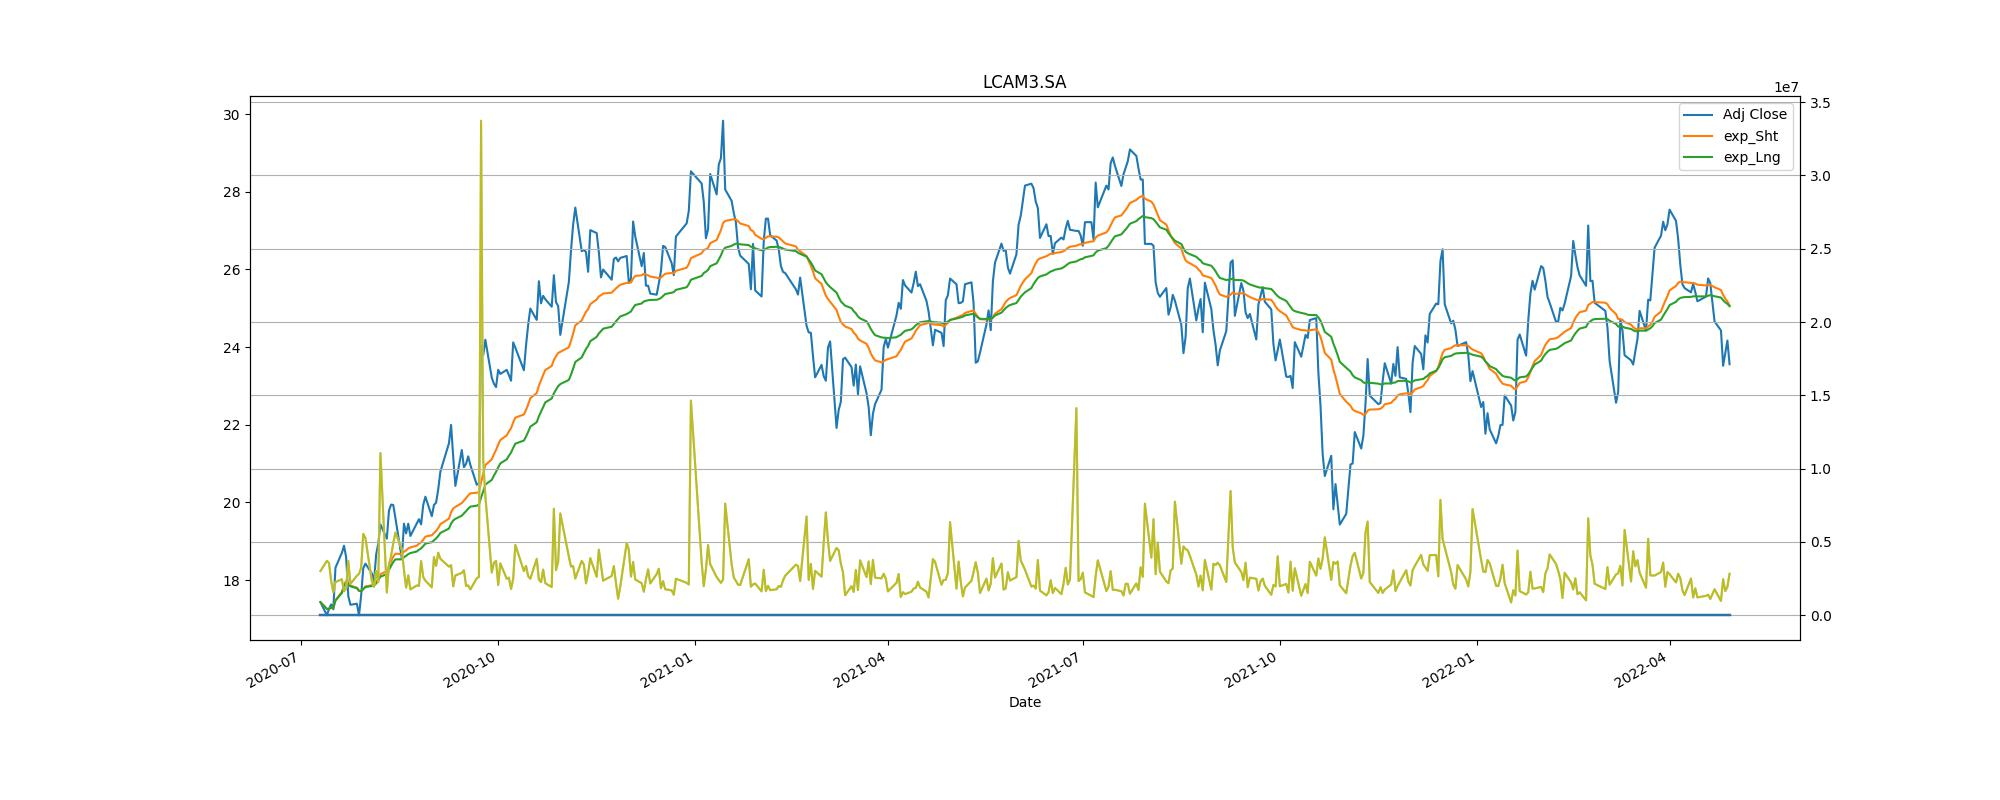

Data behind this chart, as committed beside it:
Adj Close, action, Stop_loss
17.37, buy, 15.64
17.25, sell, 15.52
18.32, buy, 16.49
17.09, sell, 15.38
18.31, buy, 16.48
24.38, sell, 21.94
25.62, buy, 23.06
23.86, sell, 21.47
25.69, buy, 23.12
25.34, sell, 22.81
25.1, buy, 22.59
22.3, sell, 20.07
25.71, buy, 23.14
